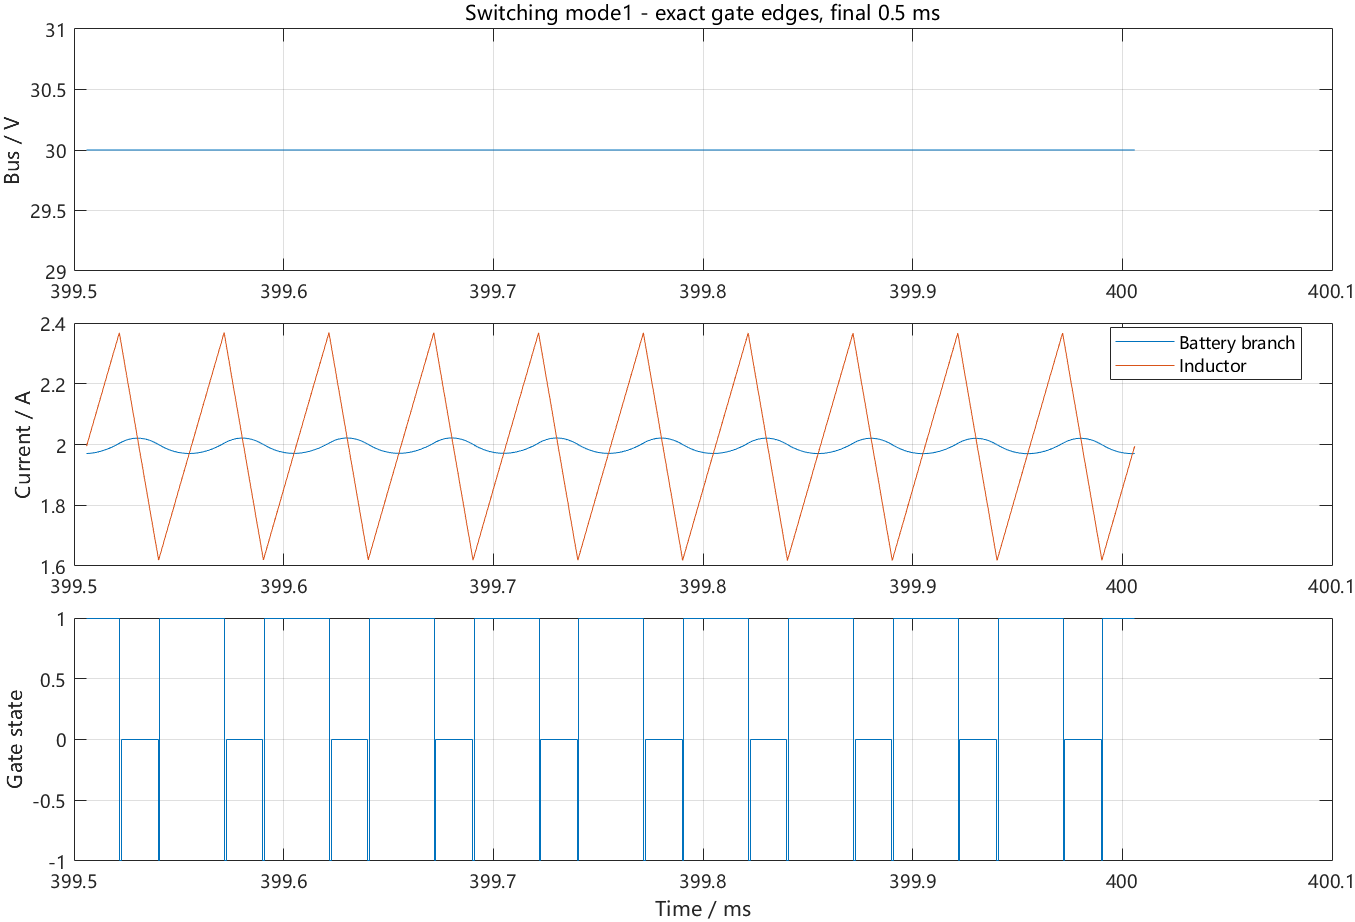

Values plotted in this chart, from the file beside it:
time_s, bus_V, battery_V, battery_A, inductor_A, switch_state
0.3949, 30, 18.39, 1.97, 2.005, 1
0.3949, 30, 18.39, 1.97, 2.017, 1
0.3949, 30, 18.39, 1.971, 2.028, 1
0.3949, 30, 18.39, 1.971, 2.039, 1
0.3949, 30, 18.39, 1.971, 2.051, 1
0.3949, 30, 18.39, 1.972, 2.062, 1
0.3949, 30, 18.39, 1.972, 2.073, 1
0.3949, 30, 18.39, 1.973, 2.084, 1
0.3949, 30, 18.39, 1.973, 2.096, 1
0.3949, 30, 18.39, 1.974, 2.107, 1
0.3949, 30, 18.39, 1.975, 2.118, 1
0.3949, 30, 18.4, 1.976, 2.129, 1
0.3949, 30, 18.4, 1.976, 2.141, 1
0.3949, 30, 18.4, 1.977, 2.153, 1
0.3949, 30, 18.4, 1.978, 2.165, 1
0.3949, 30, 18.4, 1.979, 2.177, 1
0.3949, 30, 18.4, 1.98, 2.189, 1
0.3949, 30, 18.4, 1.982, 2.201, 1
0.3949, 30, 18.4, 1.983, 2.213, 1
0.3949, 30, 18.4, 1.984, 2.225, 1
0.3949, 30, 18.4, 1.985, 2.237, 1
0.3949, 30, 18.4, 1.987, 2.249, 1
0.3949, 30, 18.4, 1.988, 2.26, 1
0.3949, 30, 18.4, 1.99, 2.272, 1
0.3949, 30, 18.4, 1.991, 2.284, 1
0.3949, 30, 18.4, 1.993, 2.296, 1
0.3949, 30, 18.4, 1.995, 2.308, 1
0.3949, 30, 18.4, 1.996, 2.32, 1
0.3949, 30, 18.4, 1.998, 2.332, 1
0.3949, 30, 18.4, 2, 2.344, 1
0.3949, 30, 18.4, 2.002, 2.356, 1
0.3949, 30, 18.4, 2.004, 2.368, 1
0.3949, 30, 18.4, 2.005, 2.357, -1
0.3949, 30, 18.4, 2.006, 2.346, -1
0.3949, 30, 18.4, 2.007, 2.326, 0
0.3949, 30, 18.4, 2.009, 2.307, 0
0.3949, 30, 18.4, 2.011, 2.287, 0
0.3949, 30, 18.4, 2.012, 2.267, 0
0.3949, 30, 18.4, 2.013, 2.248, 0
0.3949, 30, 18.4, 2.015, 2.228, 0
0.3949, 30, 18.4, 2.016, 2.208, 0
0.3949, 30, 18.4, 2.017, 2.189, 0
0.3949, 30, 18.4, 2.017, 2.169, 0
0.3949, 30, 18.4, 2.018, 2.15, 0
0.3949, 30, 18.4, 2.019, 2.13, 0
0.3949, 30, 18.4, 2.019, 2.11, 0
0.3949, 30, 18.4, 2.02, 2.091, 0
0.3949, 30, 18.4, 2.02, 2.071, 0
0.3949, 30, 18.4, 2.02, 2.051, 0
0.3949, 30, 18.4, 2.02, 2.032, 0
0.3949, 30, 18.4, 2.02, 2.012, 0
0.3949, 30, 18.4, 2.02, 1.993, 0
0.3949, 30, 18.4, 2.02, 1.974, 0
0.3949, 30, 18.4, 2.02, 1.955, 0
0.3949, 30, 18.4, 2.02, 1.936, 0
0.3949, 30, 18.4, 2.019, 1.918, 0
0.3949, 30, 18.4, 2.019, 1.899, 0
0.3949, 30, 18.4, 2.018, 1.88, 0
0.3949, 30, 18.4, 2.017, 1.861, 0
0.3949, 30, 18.4, 2.016, 1.843, 0
... 10,650 more rows
